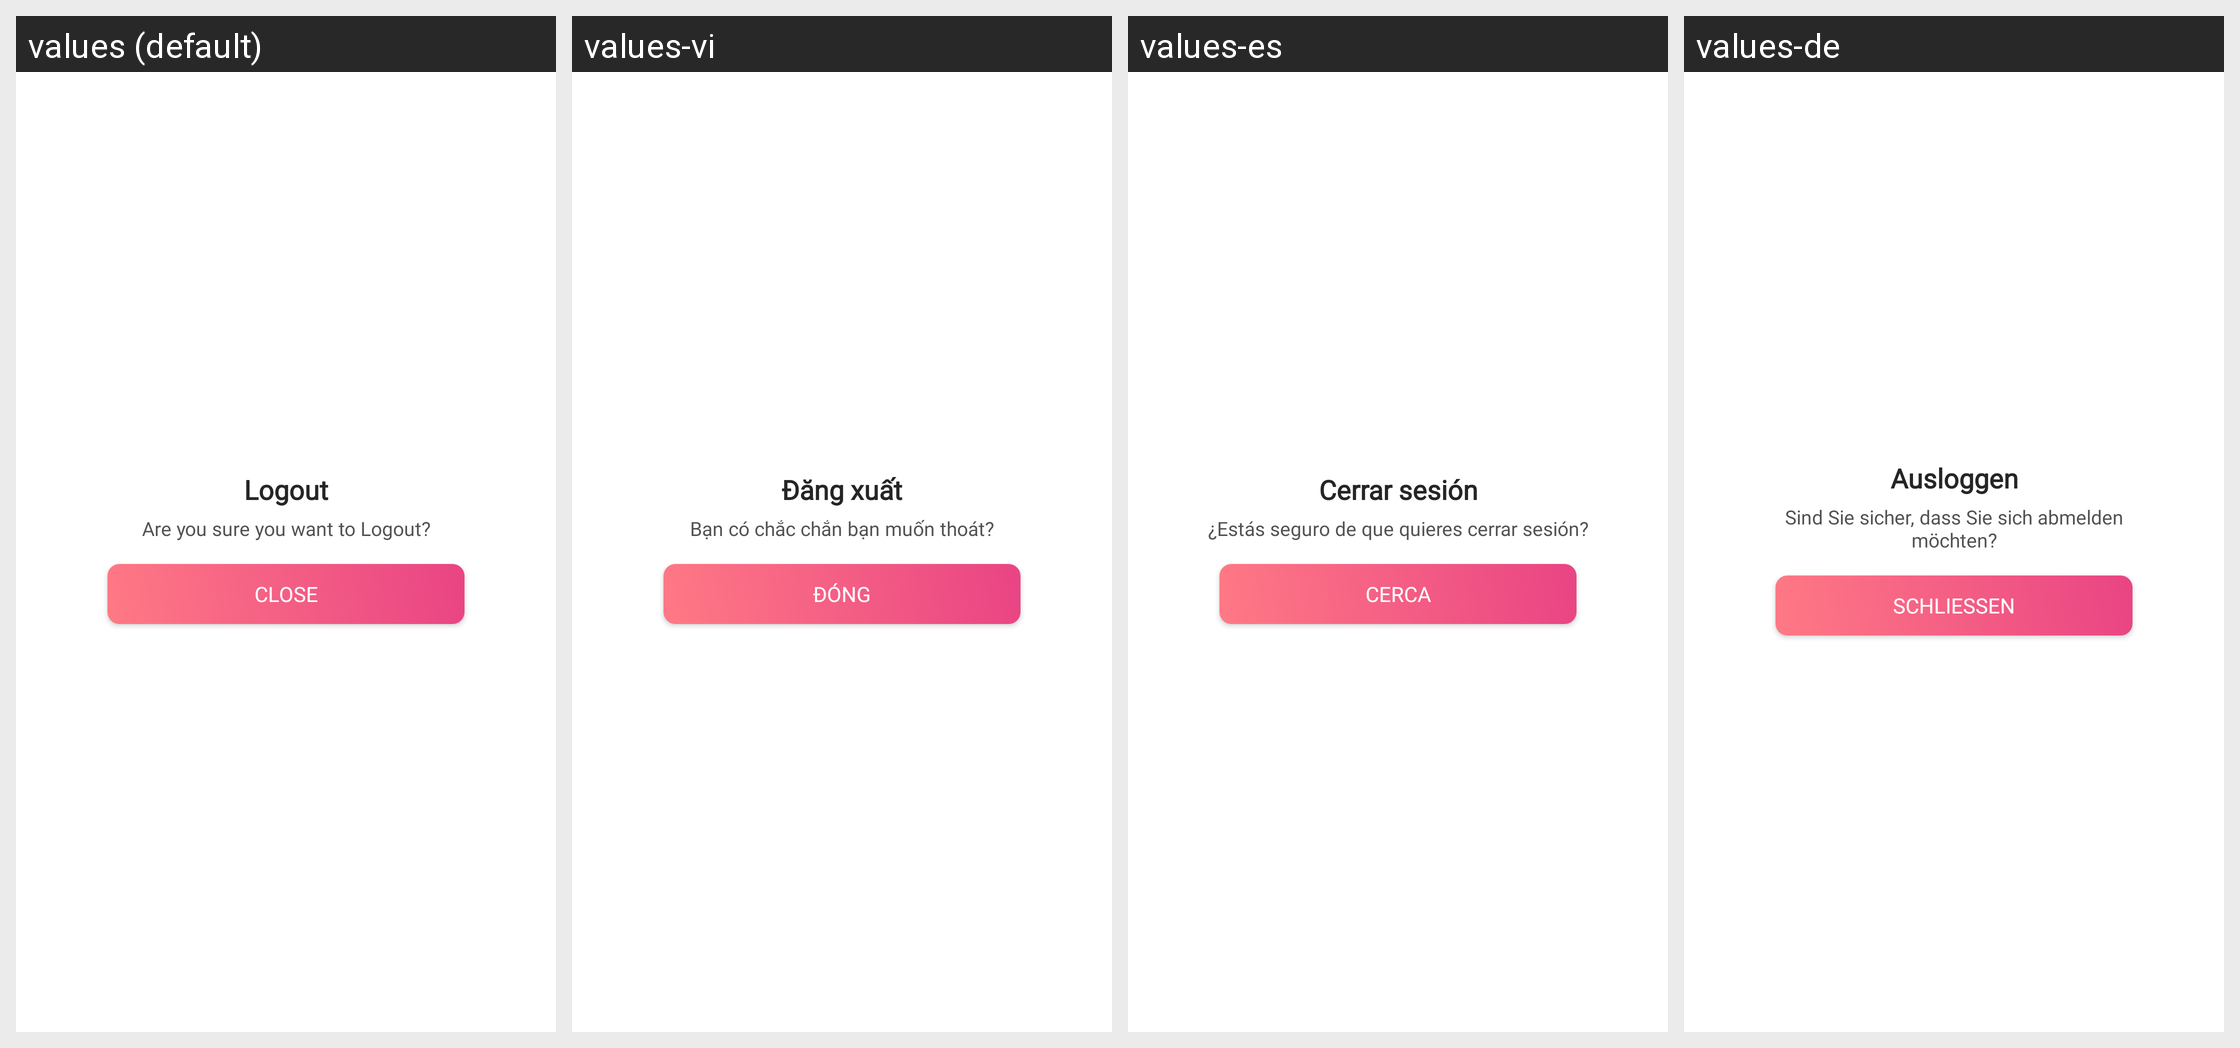

Locale-by-locale string values for the Android screen shown in this grid:
Android screen res/layout/layout_alert.xml rendered under 4 locales, left to right: values (default), values-vi, values-es, values-de. Device: Nexus 5 (rendered at 1080×1920; each locale shown at half size, 540×960, under a caption strip naming it); theme Theme.AppTheme.
Other locales in the repository, not shown: values-ar, values-hi, values-in, values-it, values-ru, values-tr.
Strings drawn on this screen, with the default value and each locale's value (text and hints the layout hard-codes, and strings that could not be matched under every locale, appear in the picture but are not listed):

logout
  values: Logout
  values-vi: Đăng xuất
  values-es: Cerrar sesión
  values-de: Ausloggen

are_you_sure_you_want_to_logout
  values: Are you sure you want to Logout?
  values-vi: Bạn có chắc chắn bạn muốn thoát?
  values-es: ¿Estás seguro de que quieres cerrar sesión?
  values-de: Sind Sie sicher, dass Sie sich abmelden möchten?

close
  values: Close
  values-vi: Đóng
  values-es: Cerca
  values-de: Schließen
